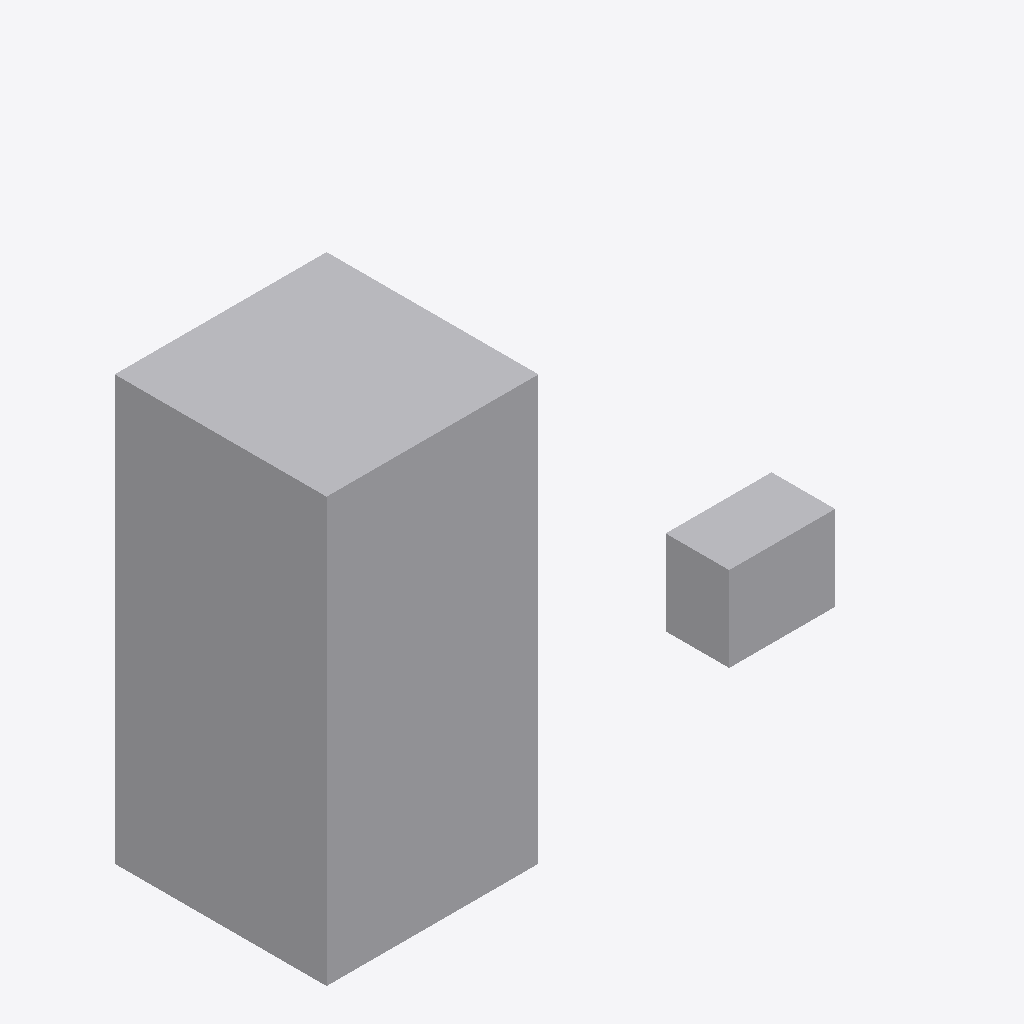
Isometric view of an IFC building model (IFC-SPF (STEP), schema IFC4, length unit metre), seen from the south-west, elements coloured by IFC class: 2 other elements (light grey).
Extent 5.5 m × 2.0 m × 4.0 m (x, y, z). Elements (2): 1 IfcPump, 1 IfcTank.

HEADER;
FILE_DESCRIPTION(('ViewDefinition [CoordinationView]'),'2;1');
FILE_NAME('','2026-07-10T03:42:46',(''),(''),'IfcOpenShell 0.8.5-1c5b825','IfcOpenShell 0.8.5-1c5b825','');
FILE_SCHEMA(('IFC4'));
ENDSEC;
DATA;
#13=IFCPROJECT('0pvFJD7nHFFAuV$aehzzGd',#5,'Synthetic Plant Stub',$,$,$,$,(#12),#7);
#24=IFCTANK('3sPkXmJdv56xUvAl2tciGH',#5,'TK-101 Buffer Tank',$,$,#16,#23,$,$);
#40=IFCPUMP('1$EK4rg$92yvUy2mL2QZ0_',#5,'P-101 Feed Pump',$,$,#32,#39,$,$);
ENDSEC;
